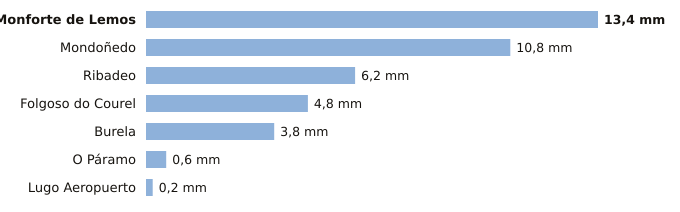

The file beside this chart, header and first rows:
estacion, provincia, indicativo, mm_6_dias_anteriores, mm_hoy, mm_7_dias, horas_de_hoy
Monforte de Lemos, Lugo, 1679A, 13.4, 0.0, 13.4, 3
Mondoñedo, Lugo, 1344X, 10.8, 0.0, 10.8, 3
Ribadeo, Lugo, 1342X, 6.2, 0.0, 6.2, 3
Folgoso do Courel, Lugo, 1658, 4.8, 0.0, 4.8, 1
Burela, Lugo, 1347T, 3.8, 0.0, 3.8, 4
O Páramo, Lugo, 1521I, 0.6, 0.0, 0.6, 2
Lugo Aeropuerto, Lugo, 1505, 0.2, 0.0, 0.2, 4
